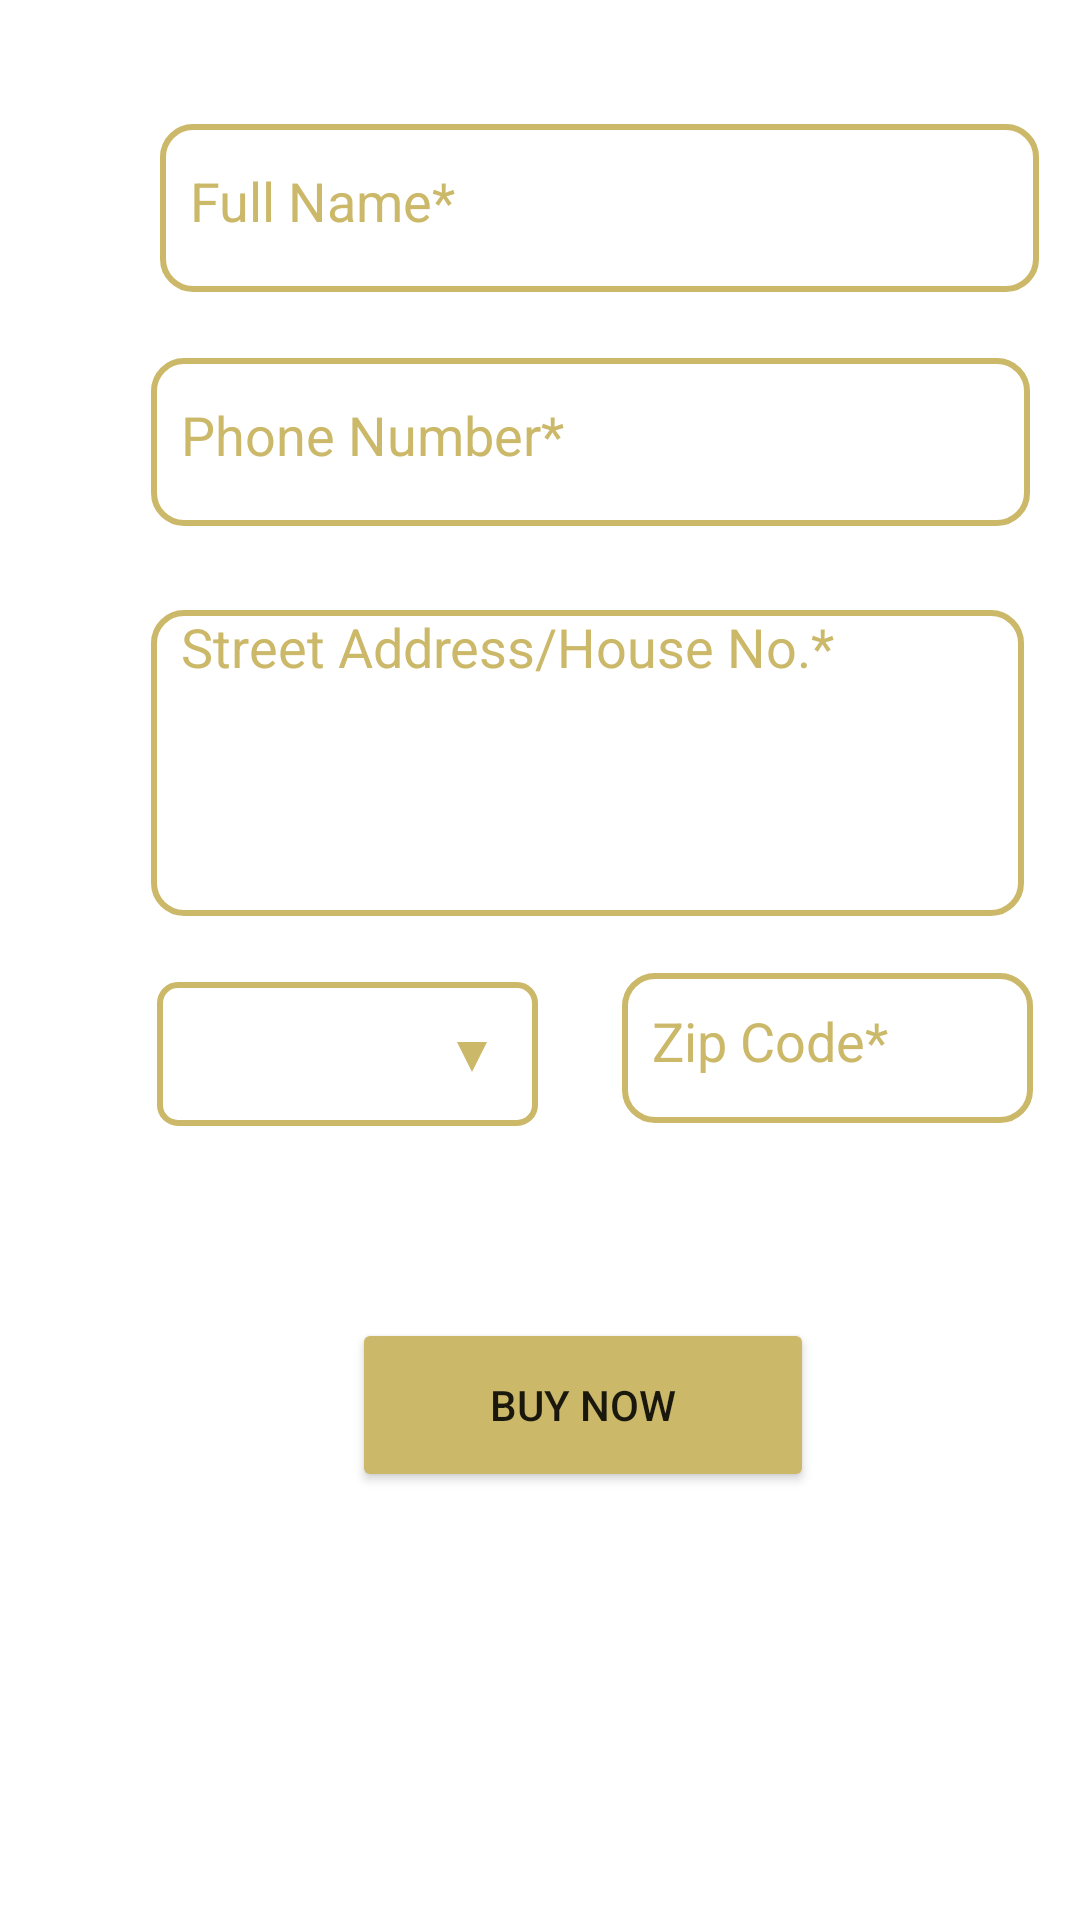

Android layout source for this screen:
<!-- AndroidManifest.xml: application theme Theme.DreamBuild -->
<!-- res/layout/activity_address.xml -->
<?xml version="1.0" encoding="utf-8"?>
<androidx.constraintlayout.widget.ConstraintLayout xmlns:android="http://schemas.android.com/apk/res/android"
    xmlns:app="http://schemas.android.com/apk/res-auto"
    xmlns:tools="http://schemas.android.com/tools"
    android:layout_width="match_parent"
    android:layout_height="match_parent"
    tools:context=".Address">

    <ImageView
        android:id="@+id/imageView3"
        android:layout_width="438dp"
        android:layout_height="758dp"
        android:scaleType="centerCrop"
        app:layout_constraintBottom_toBottomOf="parent"
        app:layout_constraintEnd_toEndOf="parent"
        app:layout_constraintStart_toStartOf="parent"
        app:layout_constraintTop_toTopOf="parent"
        app:srcCompat="@drawable/background7" />

    <RelativeLayout
        android:layout_width="365dp"
        android:layout_height="652dp"
        android:layout_marginStart="20dp"
        android:layout_marginTop="40dp"
        android:layout_marginEnd="20dp"
        android:layout_marginBottom="40dp"
        android:background="@drawable/custom_relative_layout"
        android:visibility="visible"
        app:layout_constraintBottom_toBottomOf="parent"
        app:layout_constraintEnd_toEndOf="parent"
        app:layout_constraintHorizontal_bias="0.111"
        app:layout_constraintStart_toStartOf="parent"
        app:layout_constraintTop_toTopOf="parent"
        app:layout_constraintVertical_bias="1.0">

        <TextView
            android:id="@+id/textView28"
            android:layout_width="296dp"
            android:layout_height="45dp"
            android:layout_alignParentStart="true"
            android:layout_alignParentTop="true"
            android:layout_marginStart="38dp"
            android:layout_marginTop="29dp"
            android:text="Write Details to where you want us to Deliver."
            android:textColor="#000000"
            android:textStyle="bold" />

        <EditText
            android:id="@+id/inputName"
            android:layout_width="293dp"
            android:layout_height="56dp"
            android:layout_alignParentStart="true"
            android:layout_alignParentTop="true"
            android:layout_marginStart="38dp"
            android:layout_marginTop="93dp"
            android:background="@drawable/custom_input_field"
            android:ems="10"
            android:hint="Full Name*"
            android:inputType="textPersonName"
            android:textColorHint="#CBB869" />

        <EditText
            android:id="@+id/inputNumber"
            android:layout_width="293dp"
            android:layout_height="56dp"
            android:layout_alignParentStart="true"
            android:layout_alignParentTop="true"
            android:layout_marginStart="35dp"
            android:layout_marginTop="171dp"
            android:background="@drawable/custom_input_field"
            android:ems="10"
            android:hint="Phone Number*"
            android:inputType="number"
            android:maxLength="10"
            android:textColorHint="#CBB869" />

        <EditText
            android:id="@+id/inputAddress"
            android:layout_width="291dp"
            android:layout_height="102dp"
            android:layout_alignParentStart="true"
            android:layout_alignParentTop="true"
            android:layout_marginStart="35dp"
            android:layout_marginTop="255dp"
            android:background="@drawable/custom_input_field"
            android:ems="10"
            android:gravity="start|top"
            android:hint="Street Address/House No.*"
            android:inputType="textMultiLine"
            android:textColorHint="#CBB869" />

        <EditText
            android:id="@+id/inputZipcode"
            android:layout_width="137dp"
            android:layout_height="50dp"
            android:layout_alignParentEnd="true"
            android:layout_alignParentBottom="true"
            android:layout_marginEnd="36dp"
            android:layout_marginBottom="226dp"
            android:background="@drawable/custom_input_field"
            android:ems="10"
            android:hint="Zip Code*"
            android:inputType="number"
            android:maxLength="6"
            android:textColorHint="#CBB869" />

        <Spinner
            android:id="@+id/spinner"
            android:layout_width="127dp"
            android:layout_height="48dp"
            android:layout_alignParentStart="true"
            android:layout_alignParentTop="true"
            android:layout_marginStart="37dp"
            android:layout_marginTop="379dp"
            android:background="@drawable/custom_spinner"
            app:layout_constraintBottom_toBottomOf="parent"
            app:layout_constraintEnd_toEndOf="parent"
            app:layout_constraintStart_toStartOf="parent"
            app:layout_constraintTop_toTopOf="parent" />

        <Button
            android:id="@+id/buyNow"
            android:layout_width="154dp"
            android:layout_height="58dp"
            android:layout_alignParentStart="true"
            android:layout_alignParentBottom="true"
            android:layout_marginStart="102dp"
            android:layout_marginBottom="103dp"
            android:backgroundTint="#CBB869"
            android:text="Buy Now" />

    </RelativeLayout>

</androidx.constraintlayout.widget.ConstraintLayout>
<!-- resources referenced by this layout -->
<resources>
  <!-- drawable custom_input_field (drawable) -->
  <?xml version="1.0" encoding="utf-8"?>
  <selector xmlns:android="http://schemas.android.com/apk/res/android">
      <item>
          <shape android:shape="rectangle">
              <solid android:color="@android:color/white"/>
              <padding android:left="10dp"
                  android:right="10dp"
                  android:bottom="5dp"
                  />
              <corners android:radius="10dp"/>
              <stroke android:color="@color/DreamBuildColor" android:width="2dp"/>
          </shape>
      </item>
  
  </selector>
  <!-- drawable custom_relative_layout (drawable) -->
  <?xml version="1.0" encoding="utf-8"?>
  <selector xmlns:android="http://schemas.android.com/apk/res/android">
      <item>
          <shape android:shape="rectangle">
              <solid android:color="@color/transparentWhite"
                  />
              <corners android:radius="20dp" />
          </shape>
      </item>
  </selector>
  <!-- drawable custom_spinner (drawable) -->
  <?xml version="1.0" encoding="utf-8"?>
  <selector xmlns:android="http://schemas.android.com/apk/res/android">
      <item>
          <layer-list>
              <item>
          <shape android:shape="rectangle">
              <solid android:color="@android:color/white"/>
              <padding android:left="3dp"
                  android:right="10dp" />
              <corners android:radius="6dp"/>
              <stroke android:color="@color/DreamBuildColor" android:width="2dp"/>
          </shape>
              </item>
              <item android:drawable="@drawable/ic_baseline_arrow_drop_down_24"
                  android:gravity="end"/>
          </layer-list>
      </item>
  
  
  </selector>
  <style name="Theme.DreamBuild" parent="Theme.MaterialComponents.DayNight.DarkActionBar">
          
          <item name="colorPrimary">@color/purple_500</item>
          <item name="colorPrimaryVariant">@color/purple_700</item>
          <item name="colorOnPrimary">@color/white</item>
          
          <item name="colorSecondary">@color/teal_200</item>
          <item name="colorSecondaryVariant">@color/teal_700</item>
          <item name="colorOnSecondary">@color/black</item>
          
          <item name="android:statusBarColor" tools:targetApi="l">?attr/colorPrimaryVariant</item>
          
      </style>
  <color name="DreamBuildColor">#CBB869</color>
  <color name="transparentWhite">#E6FFFFFF</color>
  <!-- drawable ic_baseline_arrow_drop_down_24 (drawable) -->
  <vector android:height="24dp" android:tint="#CBB869"
      android:viewportHeight="24" android:viewportWidth="24"
      android:width="24dp" xmlns:android="http://schemas.android.com/apk/res/android">
      <path android:fillColor="@android:color/white" android:pathData="M7,10l5,5 5,-5z"/>
  </vector>
  <color name="purple_500">#FF6200EE</color>
  <color name="purple_700">#FF3700B3</color>
  <color name="white">#FFFFFFFF</color>
  <color name="teal_200">#FF03DAC5</color>
  <color name="teal_700">#FF018786</color>
  <color name="black">#FF000000</color>
</resources>
